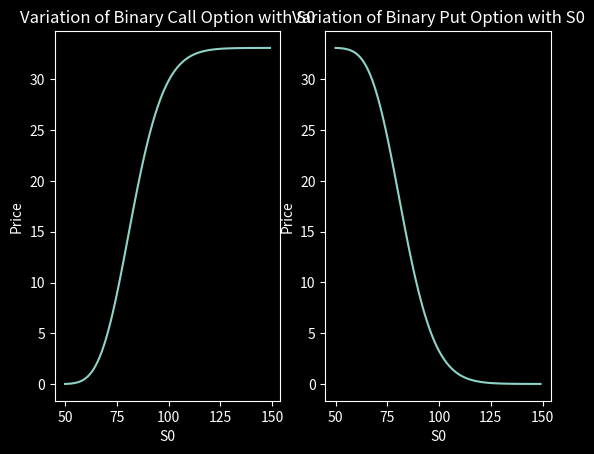
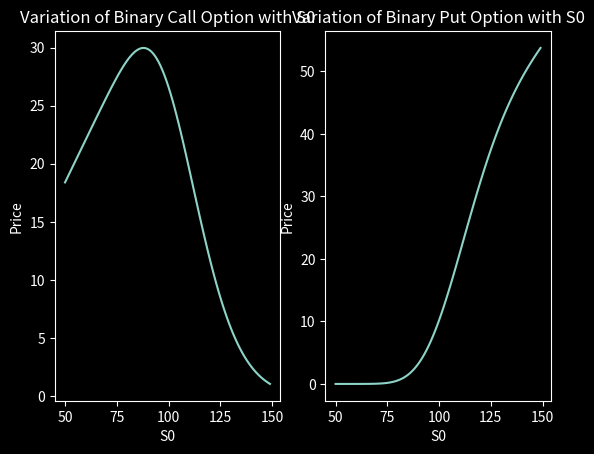
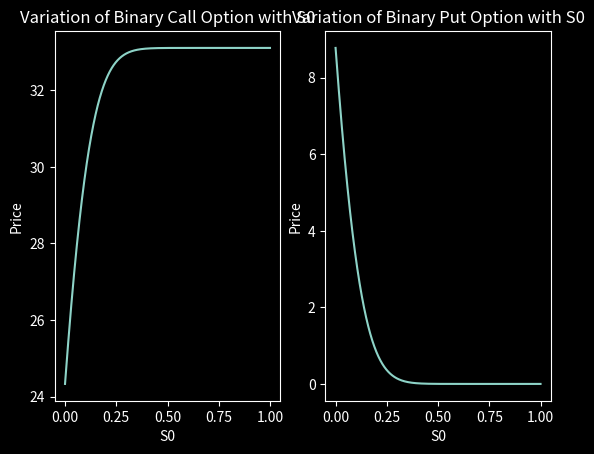
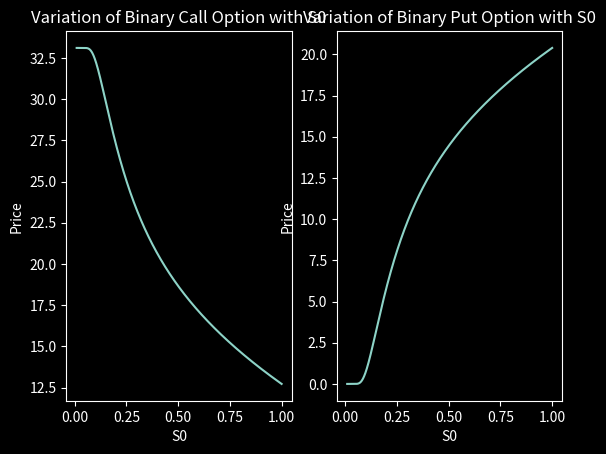
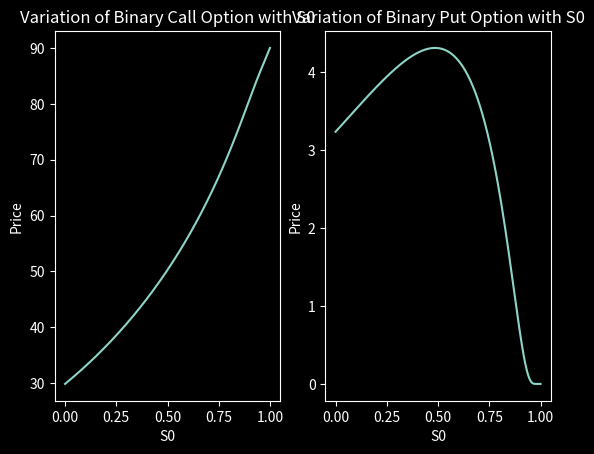
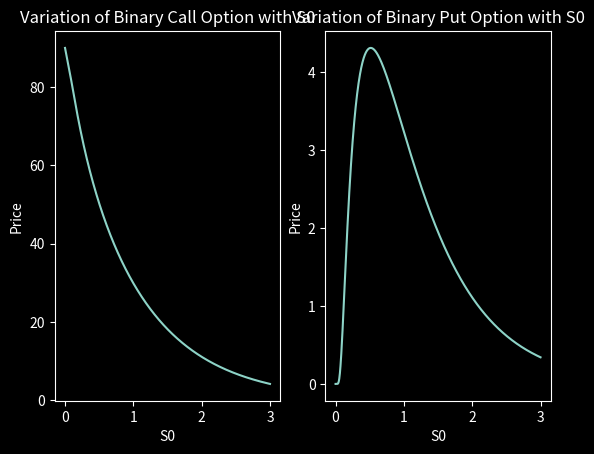
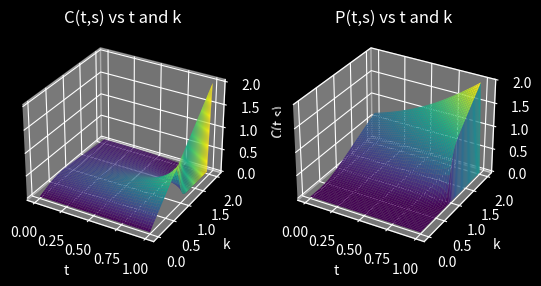
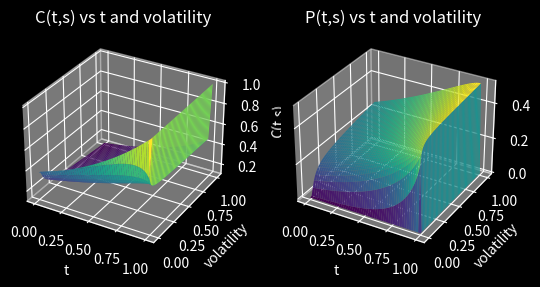
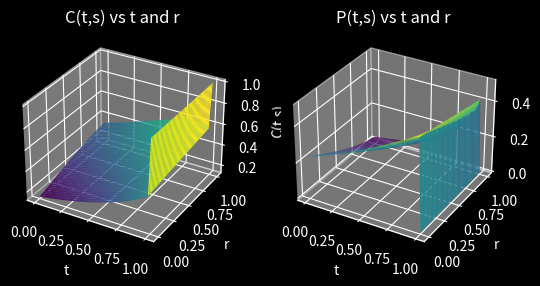
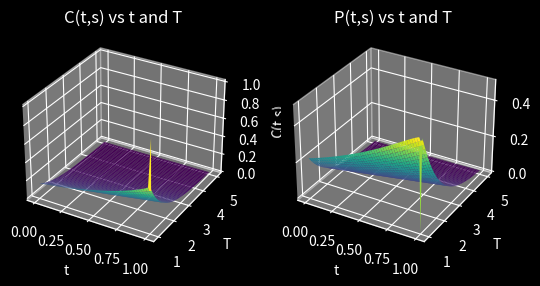
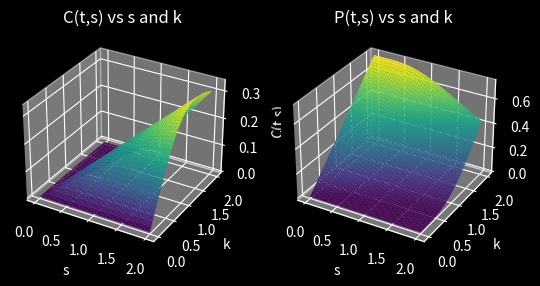
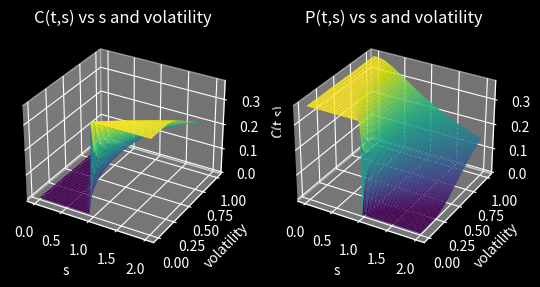
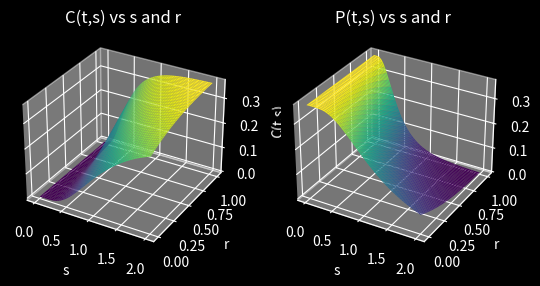
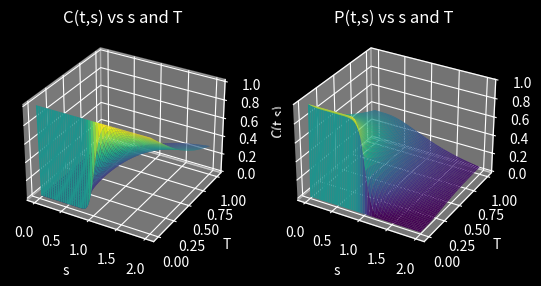
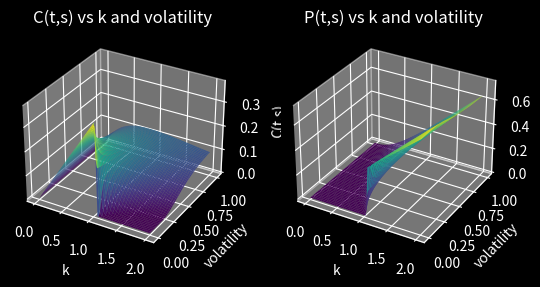
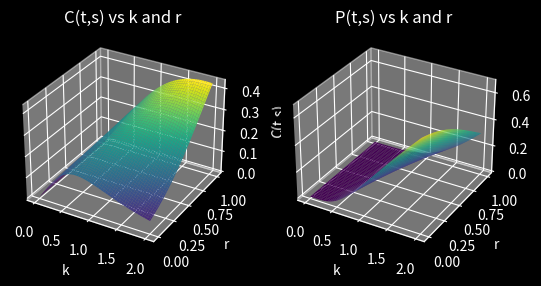

Recreate these plots in Python, in order.
from matplotlib import pyplot as plt
plt.style.use("dark_background")
import numpy as np
import math
from scipy.stats import norm

def binaryOption(S0,r,t,T,sig,Q):
	if(T==t):
		return [Q,0]
	tau = T - t
	d1 = (1/(sig*(tau**0.5)))*(math.log(S0/Q) + (r-0.5*sig*sig)*tau)
	return [Q*math.exp(-tau)*norm.cdf(d1),Q*math.exp(-tau)*norm.cdf(-d1)]

def binaryOption1(t,S0,Q,sig,r,T):
	return binaryOption(S0,r,t,T,sig,Q)

print(binaryOption(100,0.1,0,1,0.15,90))

callPrices = []
putPrices = []
P = np.arange(50,150)
for S0 in P:
	u = binaryOption(S0,0.1,0,1,0.15,90)
	callPrices.append(u[0])
	putPrices.append(u[1])

fig,(ax1,ax2) = plt.subplots(nrows=1,ncols=2)
ax1.plot(P,callPrices)
ax2.plot(P,putPrices)
ax1.set_title("Variation of Binary Call Option with S0")
ax1.set_xlabel("S0")
ax1.set_ylabel("Price")
ax2.set_title("Variation of Binary Put Option with S0")
ax2.set_xlabel("S0")
ax2.set_ylabel("Price")
plt.show()

callPrices = []
putPrices = []
P = np.arange(50,150)
for K in P:
	u = binaryOption(100,0.1,0,1,0.15,K)
	callPrices.append(u[0])
	putPrices.append(u[1])

fig,(ax1,ax2) = plt.subplots(nrows=1,ncols=2)
ax1.plot(P,callPrices)
ax2.plot(P,putPrices)
ax1.set_title("Variation of Binary Call Option with S0")
ax1.set_xlabel("S0")
ax1.set_ylabel("Price")
ax2.set_title("Variation of Binary Put Option with S0")
ax2.set_xlabel("S0")
ax2.set_ylabel("Price")
plt.show()

callPrices = []
putPrices = []
P = np.linspace(0,1,5000)
for r in P:
	u = binaryOption(100,r,0,1,0.15,90)
	callPrices.append(u[0])
	putPrices.append(u[1])

fig,(ax1,ax2) = plt.subplots(nrows=1,ncols=2)
ax1.plot(P,callPrices)
ax2.plot(P,putPrices)
ax1.set_title("Variation of Binary Call Option with S0")
ax1.set_xlabel("S0")
ax1.set_ylabel("Price")
ax2.set_title("Variation of Binary Put Option with S0")
ax2.set_xlabel("S0")
ax2.set_ylabel("Price")
plt.show()

callPrices = []
putPrices = []
P = np.linspace(0.01,1,5000)
for sig in P:
	u = binaryOption(100,0.1,0,1,sig,90)
	callPrices.append(u[0])
	putPrices.append(u[1])

fig,(ax1,ax2) = plt.subplots(nrows=1,ncols=2)
ax1.plot(P,callPrices)
ax2.plot(P,putPrices)
ax1.set_title("Variation of Binary Call Option with S0")
ax1.set_xlabel("S0")
ax1.set_ylabel("Price")
ax2.set_title("Variation of Binary Put Option with S0")
ax2.set_xlabel("S0")
ax2.set_ylabel("Price")
plt.show()

callPrices = []
putPrices = []
P = np.linspace(0,1,1000)
for t in P:
	u = binaryOption(100,0.1,t,1,0.15,90)
	callPrices.append(u[0])
	putPrices.append(u[1])

fig,(ax1,ax2) = plt.subplots(nrows=1,ncols=2)
ax1.plot(P,callPrices)
ax2.plot(P,putPrices)
ax1.set_title("Variation of Binary Call Option with S0")
ax1.set_xlabel("S0")
ax1.set_ylabel("Price")
ax2.set_title("Variation of Binary Put Option with S0")
ax2.set_xlabel("S0")
ax2.set_ylabel("Price")
plt.show()

callPrices = []
putPrices = []
P = np.linspace(0,3,1000)
for T in P:
	u = binaryOption(100,0.1,0,T,0.15,90)
	callPrices.append(u[0])
	putPrices.append(u[1])
fig,(ax1,ax2) = plt.subplots(nrows=1,ncols=2)
ax1.plot(P,callPrices)
ax2.plot(P,putPrices)
ax1.set_title("Variation of Binary Call Option with S0")
ax1.set_xlabel("S0")
ax1.set_ylabel("Price")
ax2.set_title("Variation of Binary Put Option with S0")
ax2.set_xlabel("S0")
ax2.set_ylabel("Price")
plt.show()

def plotFig(calls,puts,T,S,a,b):
	fig,(ax1,ax2) = plt.subplots(nrows=1,ncols = 2,subplot_kw = {"projection": "3d"})
	ax1.plot_surface(T,S,calls,cmap='viridis')
	ax2.plot_surface(T,S,puts,cmap='viridis')
	ax1.set_xlabel(a)
	ax1.set_ylabel(b)
	ax1.set_zlabel("C(t,s)")
	ax1.set_title("C(t,s) vs {a} and {b}".format(a=a,b=b))
	ax2.set_xlabel(a)
	ax2.set_ylabel(b)
	ax2.set_zlabel("P(t,s)")
	ax2.set_title("P(t,s) vs {a} and {b}".format(a=a,b=b))
	plt.show()


calls = []
puts = []
T,K = np.meshgrid(np.linspace(0,1,50),np.linspace(0.001,2,100))
calls = np.empty(np.shape(T))
puts = np.empty(np.shape(T))
for i in range(np.shape(T)[0]):
	for j in range(np.shape(T)[1]):
		t = binaryOption1(T[i,j],1,K[i,j],0.6,0.05,1)
		calls[i,j] = t[0]
		puts[i,j] = t[1]
plotFig(calls,puts,T,K,"t","k")

calls = []
puts = []
T,sig = np.meshgrid(np.linspace(0,1,50),np.linspace(0.001,1,50))
calls = np.empty(np.shape(T))
puts = np.empty(np.shape(T))
for i in range(np.shape(T)[0]):
	for j in range(np.shape(T)[1]):
		t = binaryOption1(T[i,j],1,1,sig[i,j],0.05,1)
		calls[i,j] = t[0]
		puts[i,j] = t[1]
plotFig(calls,puts,T,sig,"t","volatility")

calls = []
puts = []
T,r = np.meshgrid(np.linspace(0,1,50),np.linspace(0.001,1,50))
calls = np.empty(np.shape(T))
puts = np.empty(np.shape(T))
for i in range(np.shape(T)[0]):
	for j in range(np.shape(T)[1]):
		t = binaryOption1(T[i,j],1,1,0.6,r[i,j],1)
		calls[i,j] = t[0]
		puts[i,j] = t[1]
plotFig(calls,puts,T,r,"t","r")

calls = []
puts = []
T,r = np.meshgrid(np.linspace(0,1,50),np.linspace(1,5,100))
calls = np.empty(np.shape(T))
puts = np.empty(np.shape(T))
for i in range(np.shape(T)[0]):
	for j in range(np.shape(T)[1]):
		t = binaryOption1(T[i,j],1,1,0.6,0.05,r[i,j])
		calls[i,j] = t[0]
		puts[i,j] = t[1]
plotFig(calls,puts,T,r,"t","T")

calls = []
puts = []
S,K = np.meshgrid(np.linspace(0.001,2,100),np.linspace(0.001,2,100))
calls = np.empty(np.shape(S))
puts = np.empty(np.shape(S))
for i in range(np.shape(S)[0]):
	for j in range(np.shape(S)[1]):
		t = binaryOption1(0,S[i,j],K[i,j],0.6,0.05,1)
		calls[i,j] = t[0]
		puts[i,j] = t[1]
plotFig(calls,puts,S,K,"s","k")

calls = []
puts = []
S,sig = np.meshgrid(np.linspace(0.001,2,100),np.linspace(0.001,1,50))
calls = np.empty(np.shape(S))
puts = np.empty(np.shape(S))
for i in range(np.shape(S)[0]):
	for j in range(np.shape(S)[1]):
		t = binaryOption1(0,S[i,j],1,sig[i,j],0.05,1)
		calls[i,j] = t[0]
		puts[i,j] = t[1]
plotFig(calls,puts,S,sig,"s","volatility")

calls = []
puts = []
S,r = np.meshgrid(np.linspace(0.001,2,100),np.linspace(0.001,1,50))
calls = np.empty(np.shape(S))
puts = np.empty(np.shape(S))
for i in range(np.shape(S)[0]):
	for j in range(np.shape(S)[1]):
		t = binaryOption1(0,S[i,j],1,0.6,r[i,j],1)
		calls[i,j] = t[0]
		puts[i,j] = t[1]
plotFig(calls,puts,S,r,"s","r")

calls = []
puts = []
S,T = np.meshgrid(np.linspace(0.001,2,100),np.linspace(0,1,50))
calls = np.empty(np.shape(S))
puts = np.empty(np.shape(S))
for i in range(np.shape(S)[0]):
	for j in range(np.shape(S)[1]):
		t = binaryOption1(0,S[i,j],1,0.6,0.05,T[i,j])
		calls[i,j] = t[0]
		puts[i,j] = t[1]
plotFig(calls,puts,S,T,"s","T")

calls = []
puts = []
K,sig = np.meshgrid(np.linspace(0.001,2,100),np.linspace(0.001,1,50))
calls = np.empty(np.shape(S))
puts = np.empty(np.shape(S))
for i in range(np.shape(S)[0]):
	for j in range(np.shape(S)[1]):
		t = binaryOption1(0,1,K[i,j],sig[i,j],0.05,1)
		calls[i,j] = t[0]
		puts[i,j] = t[1]
plotFig(calls,puts,K,sig,"k","volatility")

calls = []
puts = []
K,r = np.meshgrid(np.linspace(0.001,2,100),np.linspace(0.001,1,50))
calls = np.empty(np.shape(S))
puts = np.empty(np.shape(S))
for i in range(np.shape(S)[0]):
	for j in range(np.shape(S)[1]):
		t = binaryOption1(0,1,K[i,j],0.6,r[i,j],1)
		calls[i,j] = t[0]
		puts[i,j] = t[1]
plotFig(calls,puts,K,r,"k","r")

calls = []
puts = []
K,T = np.meshgrid(np.linspace(0.001,2,100),np.linspace(0,1,50))
calls = np.empty(np.shape(S))
puts = np.empty(np.shape(S))
for i in range(np.shape(S)[0]):
	for j in range(np.shape(S)[1]):
		t = binaryOption1(0,1,K[i,j],0.6,0.05,T[i,j])
		calls[i,j] = t[0]
		puts[i,j] = t[1]
plotFig(calls,puts,K,T,"k","T")

calls = []
puts = []
sig,r = np.meshgrid(np.linspace(0.001,1,100),np.linspace(0.001,1,50))
calls = np.empty(np.shape(S))
puts = np.empty(np.shape(S))
for i in range(np.shape(S)[0]):
	for j in range(np.shape(S)[1]):
		t = binaryOption1(0,1,1,sig[i,j],r[i,j],1)
		calls[i,j] = t[0]
		puts[i,j] = t[1]
plotFig(calls,puts,sig,r,"volatility","r")

calls = []
puts = []
sig,T = np.meshgrid(np.linspace(0.001,1,100),np.linspace(0,1,50))
calls = np.empty(np.shape(S))
puts = np.empty(np.shape(S))
for i in range(np.shape(S)[0]):
	for j in range(np.shape(S)[1]):
		t = binaryOption1(0,1,1,sig[i,j],0.05,T[i,j])
		calls[i,j] = t[0]
		puts[i,j] = t[1]
plotFig(calls,puts,sig,T,"volatility","T")

calls = []
puts = []
r,T = np.meshgrid(np.linspace(0.001,1,100),np.linspace(0,1,50))
calls = np.empty(np.shape(S))
puts = np.empty(np.shape(S))
for i in range(np.shape(S)[0]):
	for j in range(np.shape(S)[1]):
		t = binaryOption1(0,1,1,0.6,r[i,j],T[i,j])
		calls[i,j] = t[0]
		puts[i,j] = t[1]
plotFig(calls,puts,r,T,"r","T")